Run: headless pygame with SDL's dummy video driver; simulated clock (each Clock.tick advances the game by its frame time, no real sleeping); random seed 0; keys injected as events and as key.get_pressed() state; mouse plan: one left click at the window centre at the start of phase 2, then a move to the lower-right quarter at the start of phase 3.
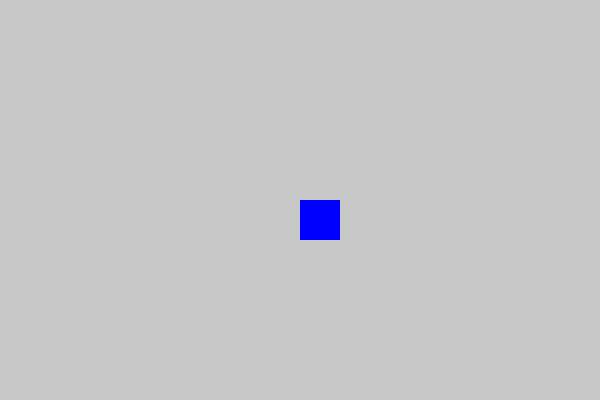
Frame 1 of 4 · flips 1–60 · no input
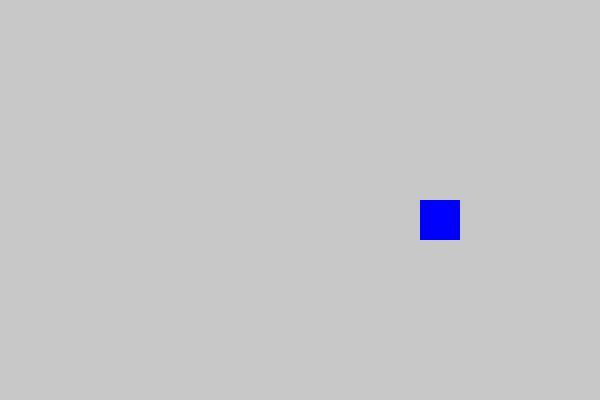
Frame 2 of 4 · flips 61–180 · clicked the window centre · tapped SPACE, RETURN · held RIGHT (→), D
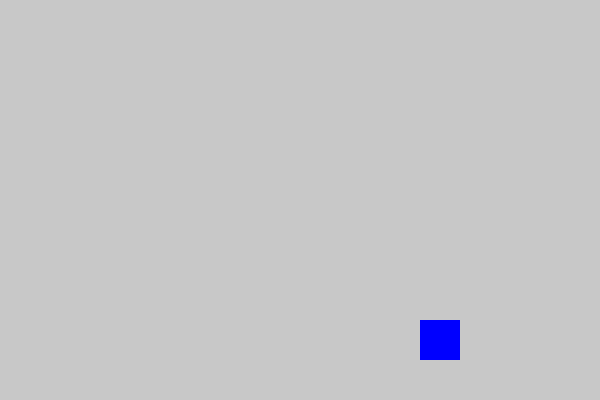
Frame 3 of 4 · flips 181–300 · moved the mouse to the lower-right quarter · held DOWN (↓), S
Frame 4 of 4 · flips 301–420 · held LEFT (←), A, UP (↑), W · screen same as frame 1, image omitted

The pygame program that drew these frames:

# 5. 실시간 키 입력(get_pressed)
import pygame

pygame.init()

WIDTH, HEIGHT = 600, 400
screen = pygame.display.set_mode((WIDTH, HEIGHT))
pygame.display.set_caption("Step 5")

# 이동 테스트용 좌표
x, y = WIDTH // 2, HEIGHT // 2    # 처음 시작점을 중간으로 할 거기 때문에 얘의 중간을 미리 정해둠.
speed = 1
size = 40    # 네모 크기(연습용 네모를 그려서 얘 움직임을 볼거임)

running = True

while running:    
    # 4. 이벤트 처리(좌표로 다 보임)
    for event in pygame.event.get():
        if event.type == pygame.QUIT:     # 창 닫기 버튼
            running = False    # 이벤트가 quit(창 닫기)면 그만 돌아가.
        if event.type == pygame.KEYDOWN:  # 키 눌림
            print("KEYDOWN:", event.key)
        if event.type == pygame.KEYUP:    # 키에서 손 뗌.
            print("KEYUP:", event.key)
        if event.type == pygame.MOUSEBUTTONDOWN:   # 마우스 클릭
            print("MOUSE Click:", event.pos)


    # 실시간 키 입력(get_Pressed)
    keys = pygame.key.get_pressed()

    if keys[pygame.K_LEFT]:
        x -= speed
    if keys[pygame.K_RIGHT]:
        x += speed
    if keys[pygame.K_UP]:
        y -= speed
    if keys[pygame.K_DOWN]:
        y += speed

    # 중요. 화면 안으로만 이동하도록 제한(튕기거나 나가지지 X.)
    if x < 0:
        x = 0
    if x > WIDTH - size:
        x = WIDTH - size
    if y < 0:
        y = 0
    if y > HEIGHT - size:
        y = HEIGHT - size
    
    # 화면 그리기 로직
    screen.fill((200, 200, 200))    # 회색 창
    pygame.draw.rect(screen, (0, 0, 255), (x, y, size, size))
    pygame.display.flip()

pygame.quit()
